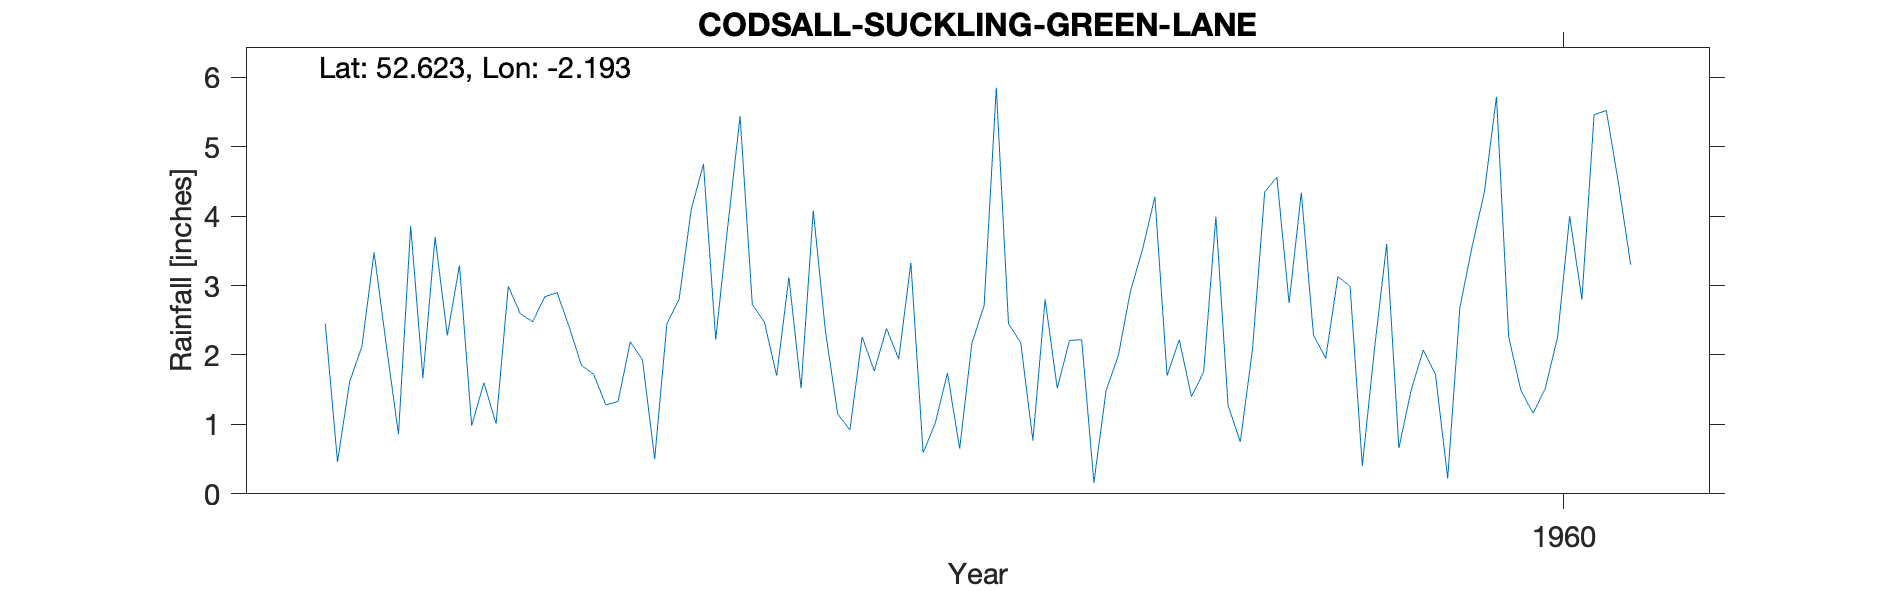

The data file committed next to this chart (first rows):
CODSALL-SUCKLING-GREEN-LANE, , , , , , , , , , 
Grid ref, SJ870028, Long, -2.193, Lat, 52.62, Elevation, 410, ft., , 
Station no, 2334/6, , , , , , , , , 
, 1951, 1952, 1953, 1954, 1955, 1956, 1957, 1958, 1959, 1960
January, , 2.45, 0.98, 1.33, 2.47, 3.33, 1.52, 1.76, 2.99, 5.72
February, , 0.46, 1.6, 2.19, 1.7, 0.59, 2.21, 3.99, 0.4, 2.26
March, , 1.62, 1.01, 1.93, 3.12, 1.02, 2.22, 1.27, 2.09, 1.49
April, , 2.12, 2.99, 0.5, 1.52, 1.74, 0.16, 0.75, 3.6, 1.16
May, , 3.48, 2.59, 2.45, 4.08, 0.65, 1.49, 2.08, 0.66, 1.52
June, , 2.14, 2.48, 2.8, 2.34, 2.17, 1.99, 4.35, 1.49, 2.25
July, , 0.86, 2.84, 4.1, 1.15, 2.71, 2.92, 4.56, 2.07, 4
August, , 3.86, 2.9, 4.75, 0.92, 5.85, 3.53, 2.75, 1.72, 2.8
September, , 1.67, 2.4, 2.22, 2.26, 2.45, 4.28, 4.34, 0.22, 5.46
October, , 3.7, 1.85, 3.87, 1.77, 2.18, 1.7, 2.29, 2.68, 5.52
November, , 2.28, 1.72, 5.44, 2.38, 0.77, 2.22, 1.95, 3.56, 4.47
December, , 3.29, 1.28, 2.73, 1.94, 2.8, 1.4, 3.13, 4.34, 3.3
Total, , 27.93, 24.64, 34.31, 25.65, 26.26, 25.64, 33.22, 25.82, 39.95
NGR is from the 1950s record and is near…, , , , , , , , , , 
